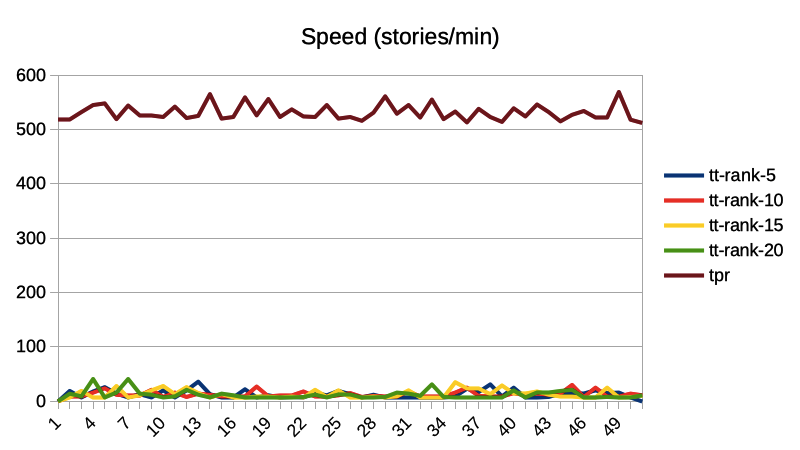

The data file committed next to this chart (first rows):
tt-rank-5, tt-rank-10, tt-rank-15, tt-rank-20, tpr
0, 0, 0, 0, 518
19, 8, 7, 14, 519
7, 8, 19, 9, 532
18, 16, 7, 41, 545
26, 24, 7, 7, 548
14, 12, 28, 16, 519
7, 11, 7, 41, 544
13, 11, 11, 14, 525
7, 21, 20, 12, 526
20, 8, 28, 7, 523
7, 16, 13, 9, 542
20, 8, 26, 21, 521
36, 14, 15, 12, 525
13, 12, 7, 7, 565
7, 8, 13, 14, 520
7, 8, 7, 11, 523
22, 9, 7, 7, 559
7, 27, 8, 7, 526
11, 9, 9, 7, 556
7, 10, 7, 7, 523
8, 11, 9, 7, 537
7, 18, 7, 8, 524
15, 8, 21, 12, 523
11, 8, 8, 7, 545
19, 11, 20, 12, 520
13, 15, 7, 12, 523
7, 8, 7, 7, 516
12, 10, 9, 7, 531
7, 8, 7, 8, 561
7, 8, 9, 16, 529
7, 18, 20, 14, 545
7, 8, 7, 10, 522
7, 8, 7, 31, 555
7, 8, 7, 8, 519
9, 16, 35, 7, 533
23, 25, 23, 7, 513
17, 10, 23, 7, 538
31, 8, 13, 7, 523
9, 9, 29, 7, 514
25, 15, 15, 20, 539
7, 11, 14, 7, 524
7, 14, 18, 17, 546
8, 12, 12, 16, 532
15, 14, 8, 19, 515
15, 30, 9, 21, 527
14, 8, 7, 7, 534
20, 25, 7, 7, 523
15, 8, 25, 8, 523
16, 9, 7, 7, 569
7, 14, 8, 7, 518
0, 11, 10, 11, 512
